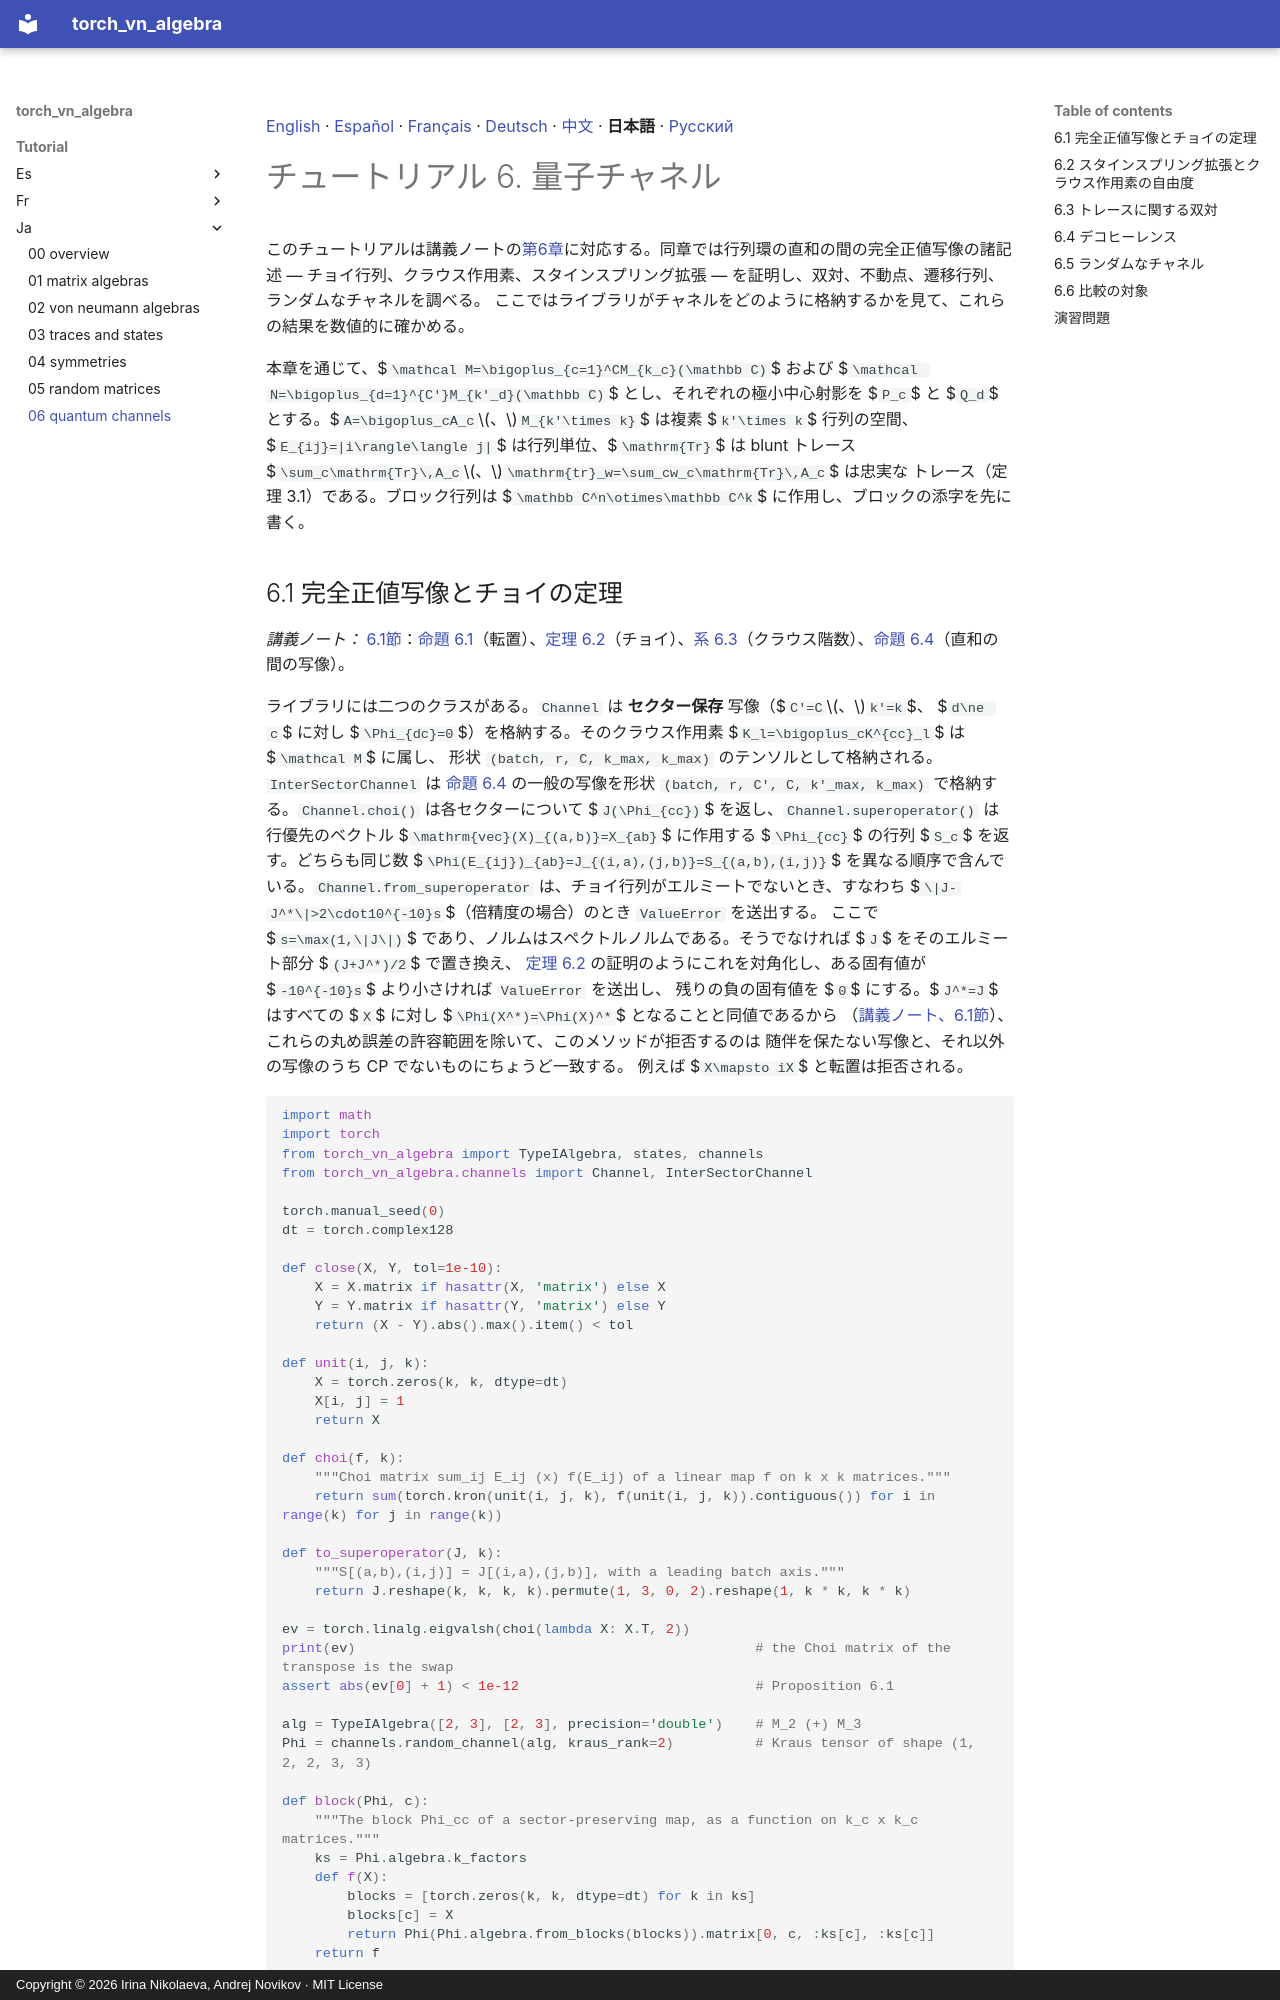

repository: andre-a-no/von_neumann_type_i · page: tutorial/ja/06_quantum_channels/index.html · generator: mkdocs · copyright: Copyright © 2026 Irina Nikolaeva, Andrej Novikov · MIT License

[English](../06_quantum_channels.md) · [Español](../es/06_quantum_channels.md) · [Français](../fr/06_quantum_channels.md) · [Deutsch](../de/06_quantum_channels.md) · [中文](../zh/06_quantum_channels.md) · **日本語** · [Русский](../ru/06_quantum_channels.md)

# チュートリアル 6. 量子チャネル

このチュートリアルは講義ノートの[第6章](../../lecture_notes/ja/06_quantum_channels.md)に対応する。同章では行列環の直和の間の完全正値写像の諸記述
— チョイ行列、クラウス作用素、スタインスプリング拡張 — を証明し、双対、不動点、遷移行列、ランダムなチャネルを調べる。
ここではライブラリがチャネルをどのように格納するかを見て、これらの結果を数値的に確かめる。

本章を通じて、$`\mathcal M=\bigoplus_{c=1}^CM_{k_c}(\mathbb C)`$ および
$`\mathcal N=\bigoplus_{d=1}^{C'}M_{k'_d}(\mathbb C)`$ とし、それぞれの極小中心射影を $`P_c`$ と
$`Q_d`$ とする。$`A=\bigoplus_cA_c`$、$`M_{k'\times k}`$ は複素 $`k'\times k`$ 行列の空間、
$`E_{ij}=|i\rangle\langle j|`$ は行列単位、$`\mathrm{Tr}`$ は blunt トレース
$`\sum_c\mathrm{Tr}\,A_c`$、$`\mathrm{tr}_w=\sum_cw_c\mathrm{Tr}\,A_c`$ は忠実な
トレース（定理 3.1）である。ブロック行列は $`\mathbb C^n\otimes\mathbb C^k`$ に作用し、ブロックの添字を先に書く。

<a id="s-6-1"></a>
